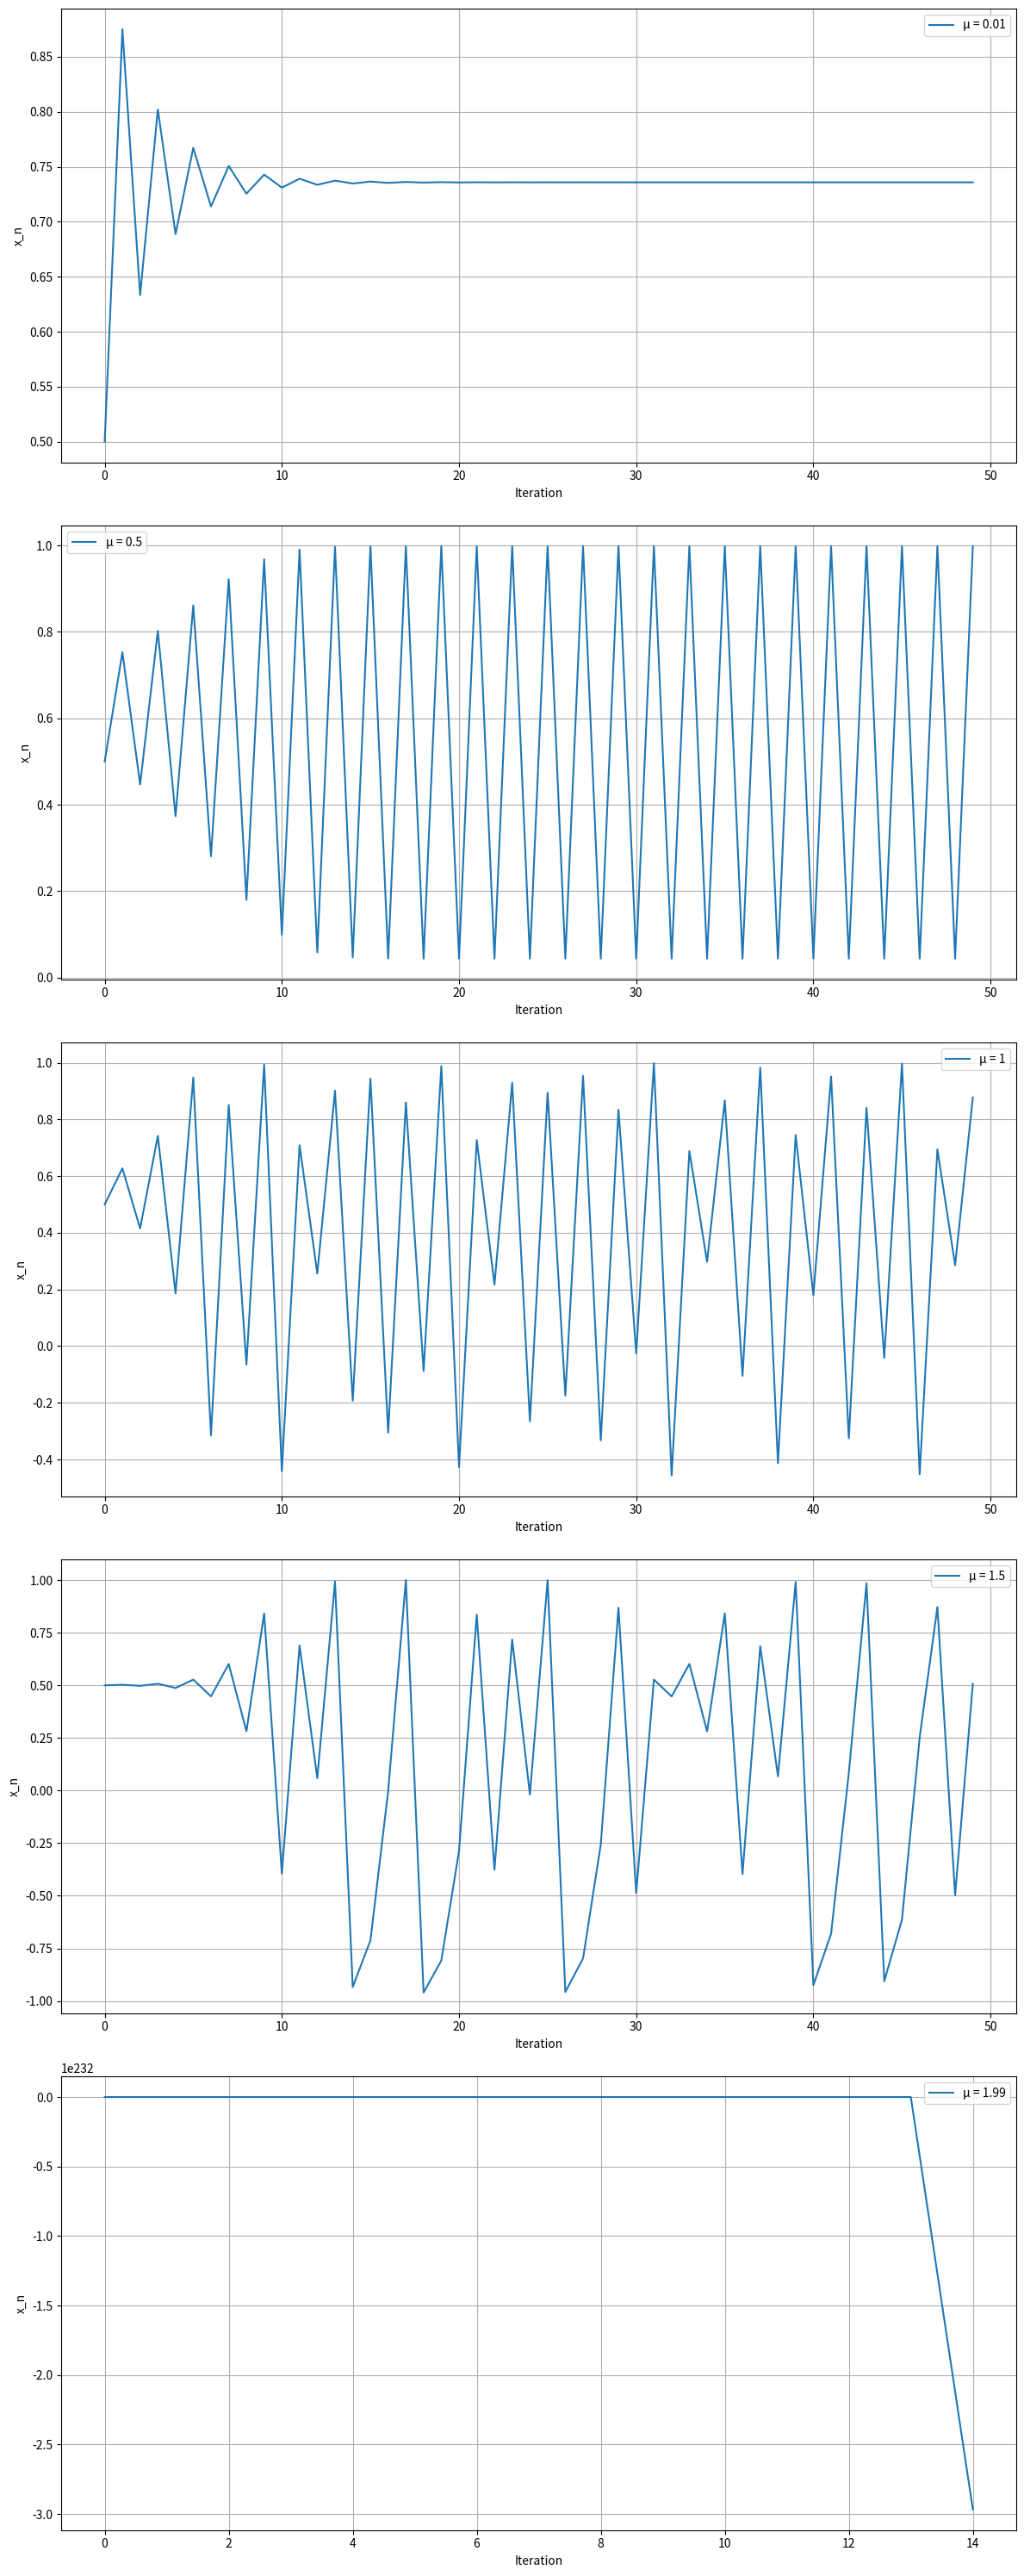

Write the Python code that produced this figure.
import numpy as np
import matplotlib.pyplot as plt

def f_1(mu,x):
    """
    定义第一问中的迭代方程
    """
    return np.cos(x)-mu*x**2

def logistic_map(x0, mu, n_iter)->np.ndarray:  
    """
    表示映射的迭代函数。
    输入三个参数，输出各代的x值。

    参数设置:
        x0: 初值，(0, 1) 区间内的浮点数。
        mu: 参数，(0, 4) 区间内的浮点数。
        n_iter: 迭代次数。

    Returns:
        一个包含迭代结果的 NumPy 数组。
    """
    x = np.zeros(n_iter)
    x[0] = x0
    for i in range(n_iter - 1):
        x[i+1] = f_1(mu, x[i])
    return x

# def plot_logistic_map(mu_values, x0, n_iter):
#     """
#     绘制不同 mu 值下的 Logistic 映射结果。

#     Args:
#         mu_values: 一个包含多个 mu 值的列表或 NumPy 数组。
#         x0: 初值。
#         n_iter: 迭代次数。
#     """
#     plt.figure(figsize=(12, 6))
#     for mu in mu_values:
#         print
#         x = logistic_map(x0, mu, n_iter)
#         plt.plot(x, label=f"μ = {mu}")

#     plt.xlabel("Iteration")
#     plt.ylabel("x_n")
#     plt.title("Logistic Map")
#     plt.legend()
#     plt.grid(True)
#     plt.show()

def plot_logistic_map(mu_values, x0, n_iter):
    """
    绘制不同 mu 值下的 Logistic 映射结果。
    将不同mu值的结果画到不同的子图中
    """
    num_plots = len(mu_values)
    fig, axes = plt.subplots(num_plots, 1, figsize=(12, 6 * num_plots)) 

    print("debug")

    for i, mu in enumerate(mu_values):
        x = logistic_map(x0, mu, n_iter)
        axes[i].plot(x, label=f"μ = {mu}")
        axes[i].set_xlabel("Iteration")
        axes[i].set_ylabel("x_n")
        axes[i].grid(True)
        axes[i].legend()
        
    
    plt.tight_layout()  # Adjust subplot parameters for a tight layout.
    plt.show()

mu_values = [0.01,0.5,1,1.5,1.99] 
x0 = 0.5
n_iter = 50

plot_logistic_map(mu_values, x0, n_iter)


def plot_initial_condition_sensitivity(mu, x0_1, x0_2, n_iter):
    """
    绘制 Logistic 映射的初值敏感性。
    """
    x1 = logistic_map(x0_1, mu, n_iter)
    x2 = logistic_map(x0_2, mu, n_iter)

    plt.figure(figsize=(12, 6))
    plt.plot(x1, label=f"x0 = {x0_1}")
    plt.plot(x2, label=f"x0 = {x0_2}")

    plt.xlabel("Iteration")
    plt.ylabel("x_n")
    plt.title(f"Logistic Map - Initial Condition Sensitivity (μ = {mu})")
    plt.legend()
    plt.grid(True)
    plt.show()


mu = 3.9 
x0_1 = 0.2
x0_2 = 0.2001 
n_iter = 100

# plot_initial_condition_sensitivity(mu, x0_1, x0_2, n_iter)